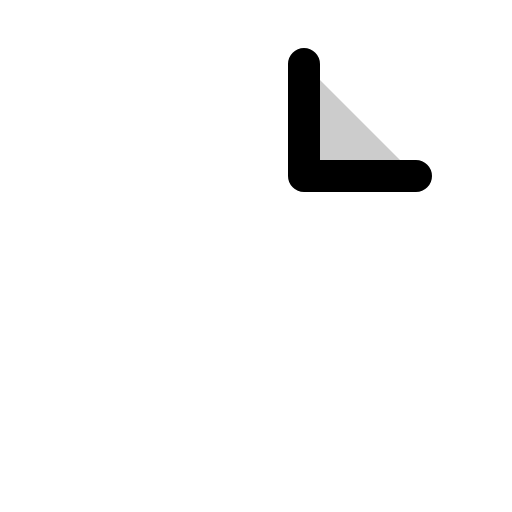
t = 0.00 s
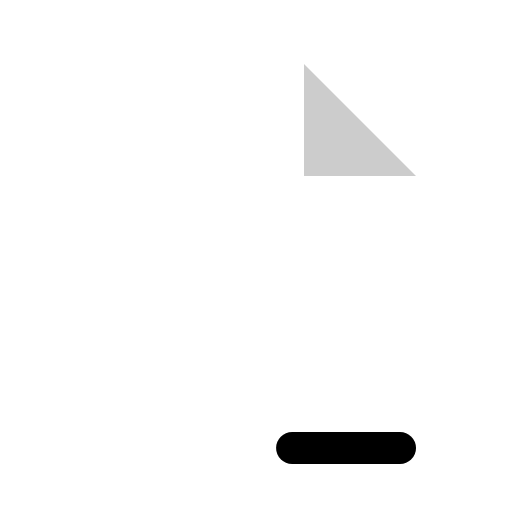
t = 0.30 s
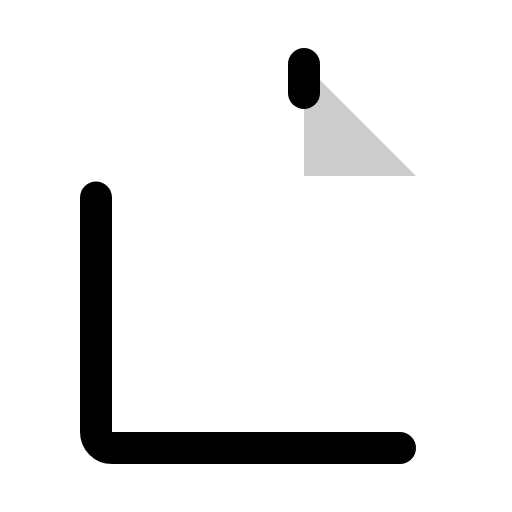
t = 0.68 s
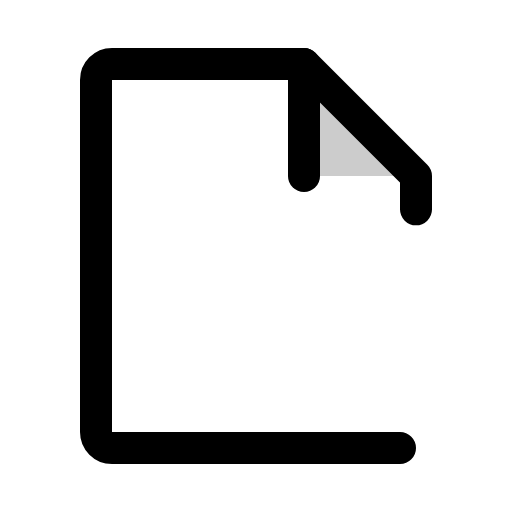
t = 1.05 s
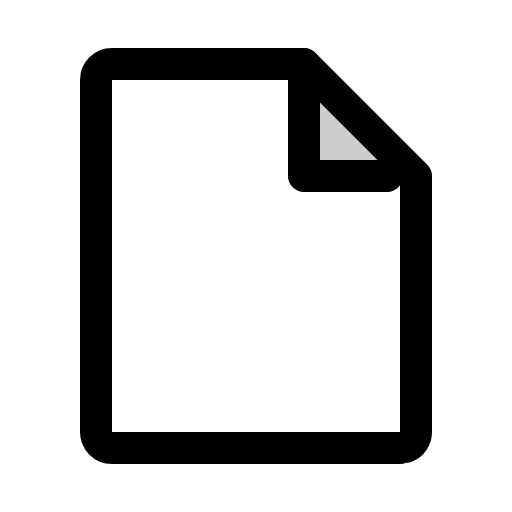
t = 1.43 s
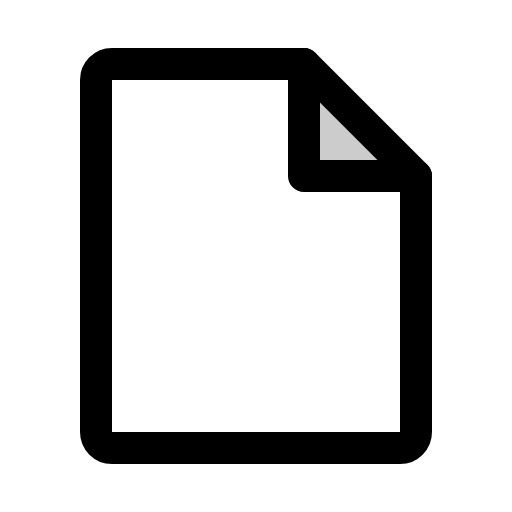
t = 1.80 s

The animated SVG that drew these frames (rendered in a browser with its animation timeline set to each time). Animation: 1 CSS @keyframes rule; one cycle of 1.80 s.

<svg xmlns="http://www.w3.org/2000/svg" viewBox="0 0 256 256">
  <style>
    .draw-line {
      stroke-dasharray: 1;
      stroke-dashoffset: 0;
    }
    svg:hover .draw-line {
      animation: phosphor-draw-in 1.5s ease-in-out forwards;
    }
    @keyframes phosphor-draw-in {
      from { stroke-dashoffset: 1; }
      to { stroke-dashoffset: 0; }
    }
  </style><rect width="256" height="256" fill="none"/><polygon points="152 32 152 88 208 88 152 32" opacity="0.2"/><path d="M200,224H56a8,8,0,0,1-8-8V40a8,8,0,0,1,8-8h96l56,56V216A8,8,0,0,1,200,224Z" fill="none" stroke="currentColor" stroke-linecap="round" stroke-linejoin="round" stroke-width="16" class="draw-line" pathLength="1" style="animation-delay: 0s"/><polyline points="152 32 152 88 208 88" fill="none" stroke="currentColor" stroke-linecap="round" stroke-linejoin="round" stroke-width="16" class="draw-line" pathLength="1" style="animation-delay: 0.3s"/></svg>
